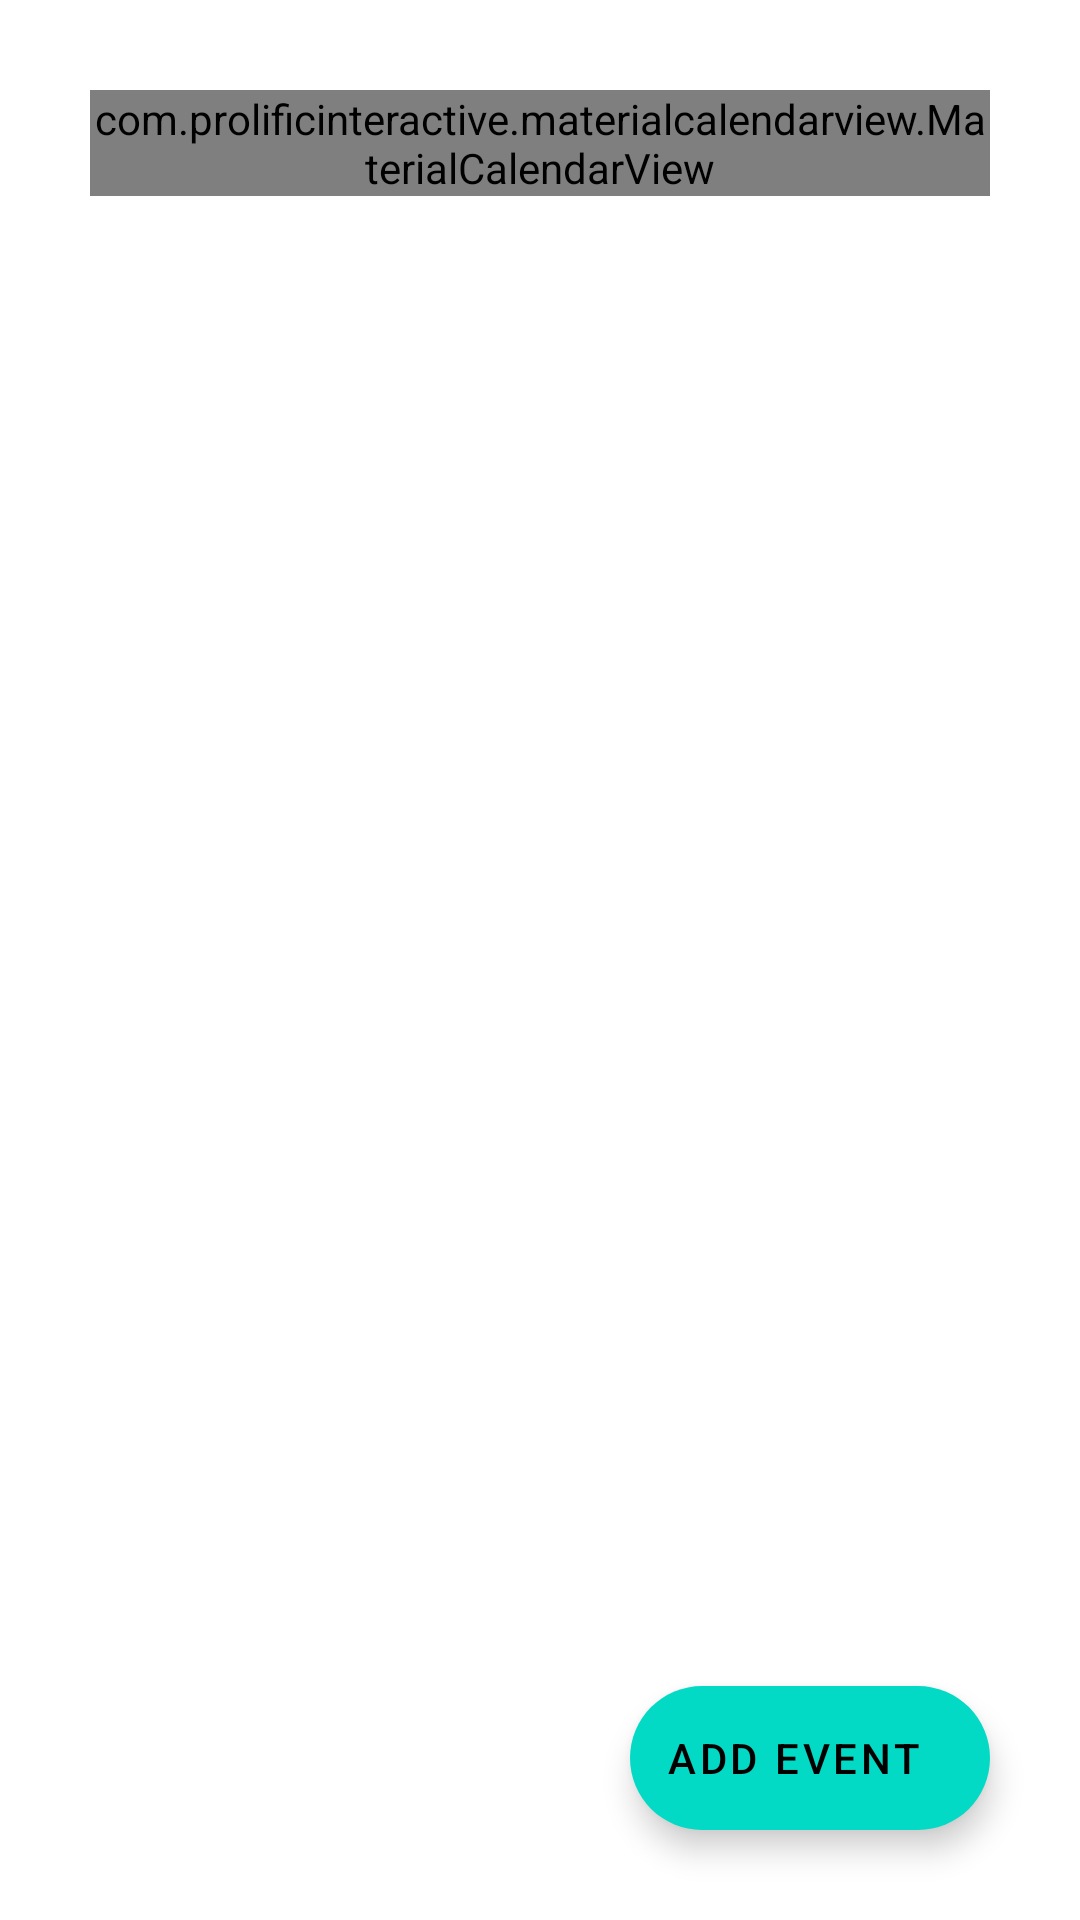

The Android layout XML behind this screen, and the referenced resources:
<!-- AndroidManifest.xml: application theme Theme.MedZone -->
<!-- res/layout/fragment_calendar.xml -->
<?xml version="1.0" encoding="utf-8"?>
<RelativeLayout xmlns:android="http://schemas.android.com/apk/res/android"
    xmlns:app="http://schemas.android.com/apk/res-auto"
    xmlns:tools="http://schemas.android.com/tools"
    android:layout_width="match_parent"
    android:layout_height="match_parent"
    tools:context=".ui.CalendarFragment">
    <com.prolificinteractive.materialcalendarview.MaterialCalendarView
        android:layout_width="match_parent"
        android:layout_height="wrap_content"
        android:layout_margin="30dp"
        android:id="@+id/calendar"/>

    <androidx.recyclerview.widget.RecyclerView
        android:layout_width="match_parent"
        android:layout_height="wrap_content"
        android:id="@+id/calendarDataRecycler"
        android:layout_below="@id/calendar"/>

    <com.google.android.material.floatingactionbutton.ExtendedFloatingActionButton
        android:layout_width="wrap_content"
        android:layout_height="wrap_content"
        android:id="@+id/addEvent"
        android:text="@string/add_event"
        android:layout_alignParentBottom="true"
        android:layout_alignParentEnd="true"
        android:drawableStart="@drawable/ic_baseline_add_24"
        android:layout_margin="30dp"/>
</RelativeLayout>
<!-- resources referenced by this layout -->
<resources>
  <string name="add_event">Add event</string>
  <style name="Theme.MedZone" parent="Theme.MaterialComponents.Light.NoActionBar">
          
          <item name="colorPrimary">@color/purple_500</item>
          <item name="colorPrimaryVariant">@color/purple_700</item>
          <item name="colorOnPrimary">@color/white</item>
          
          <item name="colorSecondary">@color/teal_200</item>
          <item name="colorSecondaryVariant">@color/teal_700</item>
          <item name="colorOnSecondary">@color/black</item>
          
          <item name="android:statusBarColor" tools:targetApi="l">?attr/colorPrimaryVariant</item>
          
      </style>
  <color name="purple_500">#FF6200EE</color>
  <color name="purple_700">#FF3700B3</color>
  <color name="white">#FFFFFFFF</color>
  <color name="teal_200">#FF03DAC5</color>
  <color name="teal_700">#FF018786</color>
  <color name="black">#FF000000</color>
</resources>
